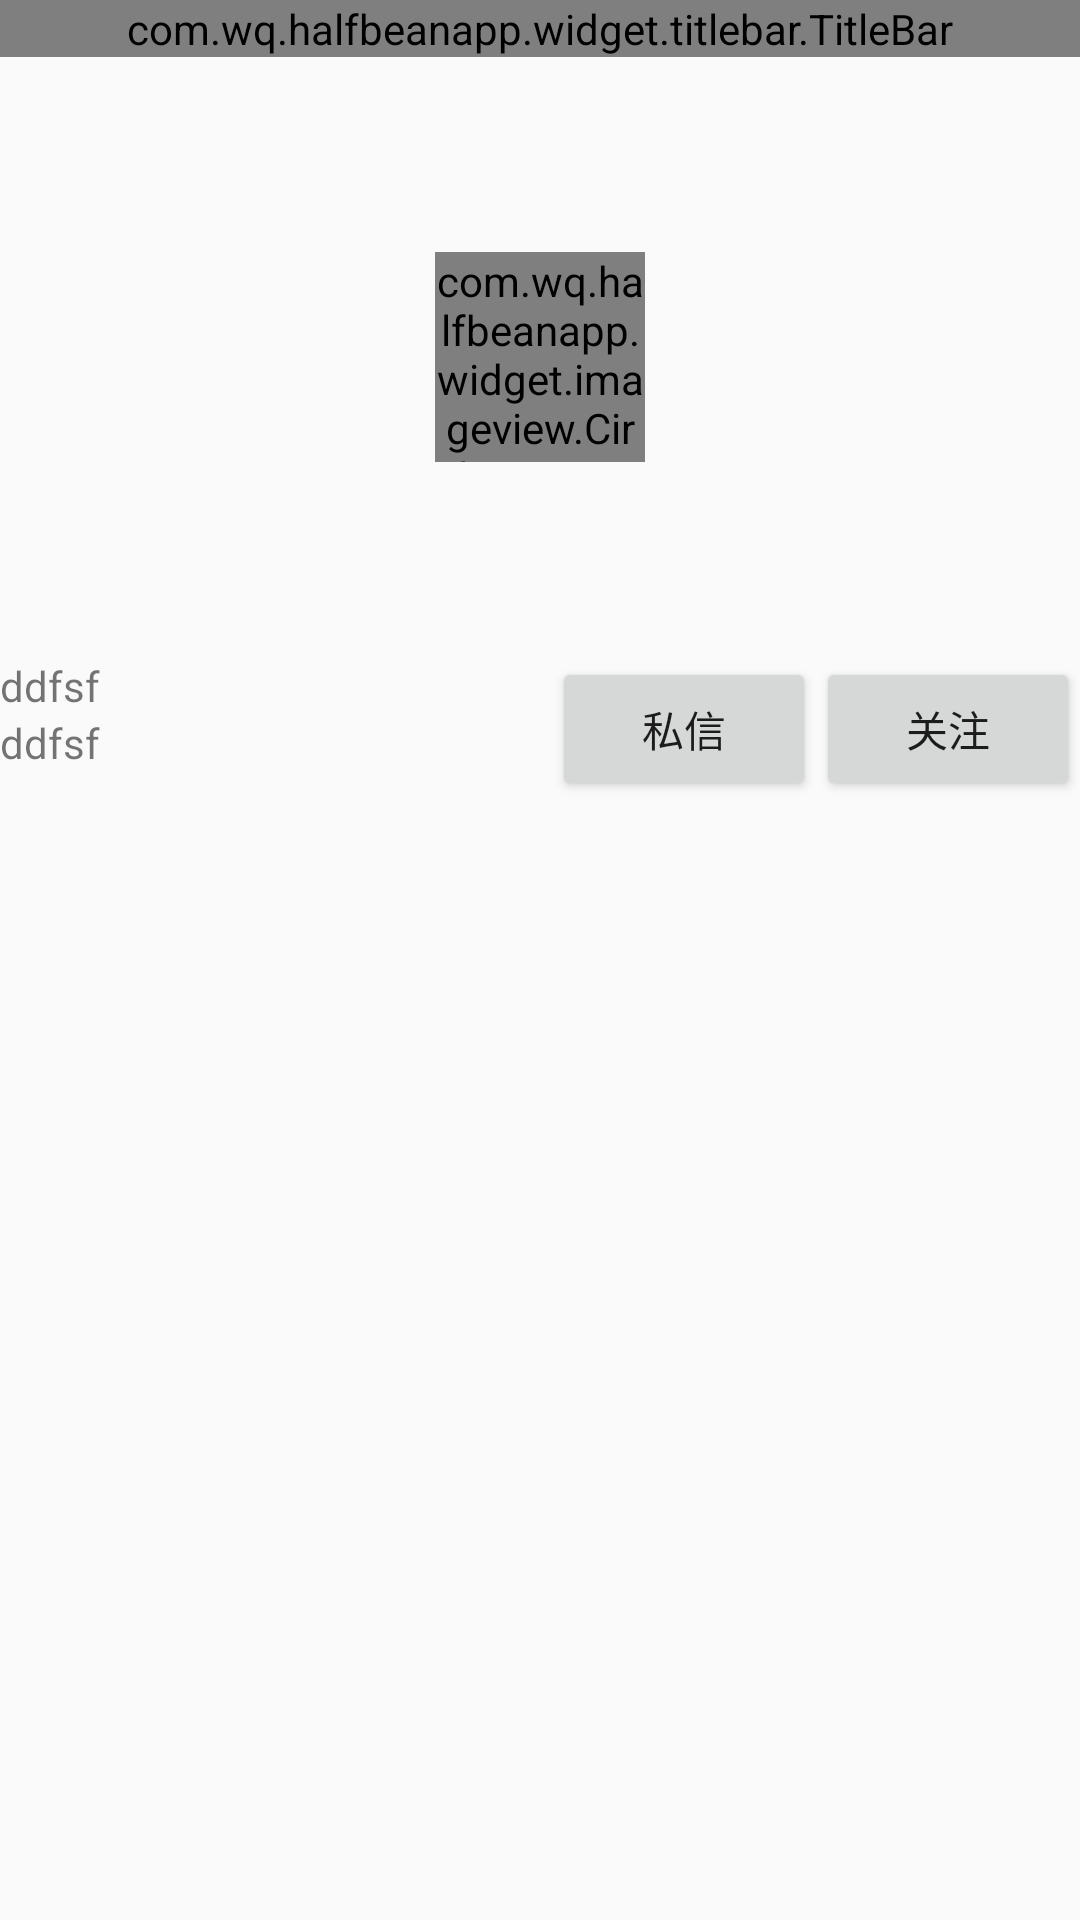

This screen was rendered from an Android layout file. Write that file and the resources it references.
<!-- AndroidManifest.xml: application theme AppBaseTheme -->
<!-- res/layout/activity_user_detail.xml -->
<?xml version="1.0" encoding="utf-8"?>
<LinearLayout xmlns:android="http://schemas.android.com/apk/res/android"
    xmlns:app="http://schemas.android.com/apk/res-auto"
    xmlns:tools="http://schemas.android.com/tools"
    android:layout_width="match_parent"
    android:layout_height="match_parent"
    android:orientation="vertical"
    tools:context="com.wq.halfbeanapp.view.UserDetailActivity">

    <include layout="@layout/widget_title_bar_layout" />

    <RelativeLayout
        android:layout_width="match_parent"
        android:layout_height="200dp">

        <com.wq.halfbeanapp.widget.imageview.CircleImageView
            android:layout_width="70dp"
            android:id="@+id/ivUser"
            android:layout_centerInParent="true"
            app:border_width="0dp"
            app:border_color="@color/transparent"
            android:layout_height="70dp" />

    </RelativeLayout>

    <RelativeLayout
        android:layout_width="match_parent"
        android:orientation="horizontal"
        android:layout_height="wrap_content">

        <TextView
            android:id="@+id/tvUserName"
            android:text="ddfsf"
            android:layout_width="wrap_content"
            android:layout_height="wrap_content" />

        <TextView
            android:text="ddfsf"
            android:layout_below="@id/tvUserName"
            android:id="@+id/tvCityName"
            android:layout_width="wrap_content"
            android:layout_height="wrap_content" />

        <Button

            android:text="私信"
            android:layout_toLeftOf="@+id/btnWatch"
            android:layout_width="wrap_content"
            android:layout_height="wrap_content" />

        <Button
            android:id="@+id/btnWatch"
            android:layout_alignParentRight="true"
            android:text="关注"
            android:layout_width="wrap_content"
            android:layout_height="wrap_content" />
    </RelativeLayout>

</LinearLayout>
<!-- res/layout/widget_title_bar_layout.xml (included above) -->
<?xml version="1.0" encoding="utf-8"?>
<LinearLayout xmlns:android="http://schemas.android.com/apk/res/android"
    android:id="@+id/titleView"
    android:layout_width="match_parent"
    android:layout_height="wrap_content"
    android:orientation="vertical">

    

    <com.wq.halfbeanapp.widget.titlebar.TitleBar
        android:id="@+id/titleBarView"
        android:layout_width="match_parent"
        android:layout_height="wrap_content"
        android:background="#FD5152"
        android:clipToPadding="true"
        android:fitsSystemWindows="true" />


</LinearLayout>
<!-- resources referenced by this layout -->
<resources>
  <color name="transparent">#00000000</color>
  <style name="AppBaseTheme" parent="Theme.AppCompat.Light.NoActionBar">
          <item name="android:windowActionBar">false</item>
          <item name="android:windowNoTitle">true</item>
          <item name="android:textAllCaps">false</item>
          <item name="windowActionBar">false</item>
          <item name="windowNoTitle">true</item>
          <item name="colorPrimary">@color/colorPrimary</item>
          <item name="colorPrimaryDark">@color/colorPrimaryDark</item>
          <item name="colorAccent">@color/colorAccent</item>
      </style>
  <color name="colorPrimary">@color/white</color>
  <color name="colorPrimaryDark">@color/white</color>
  <color name="colorAccent">@color/white</color>
  <color name="white">#fff</color>
</resources>
